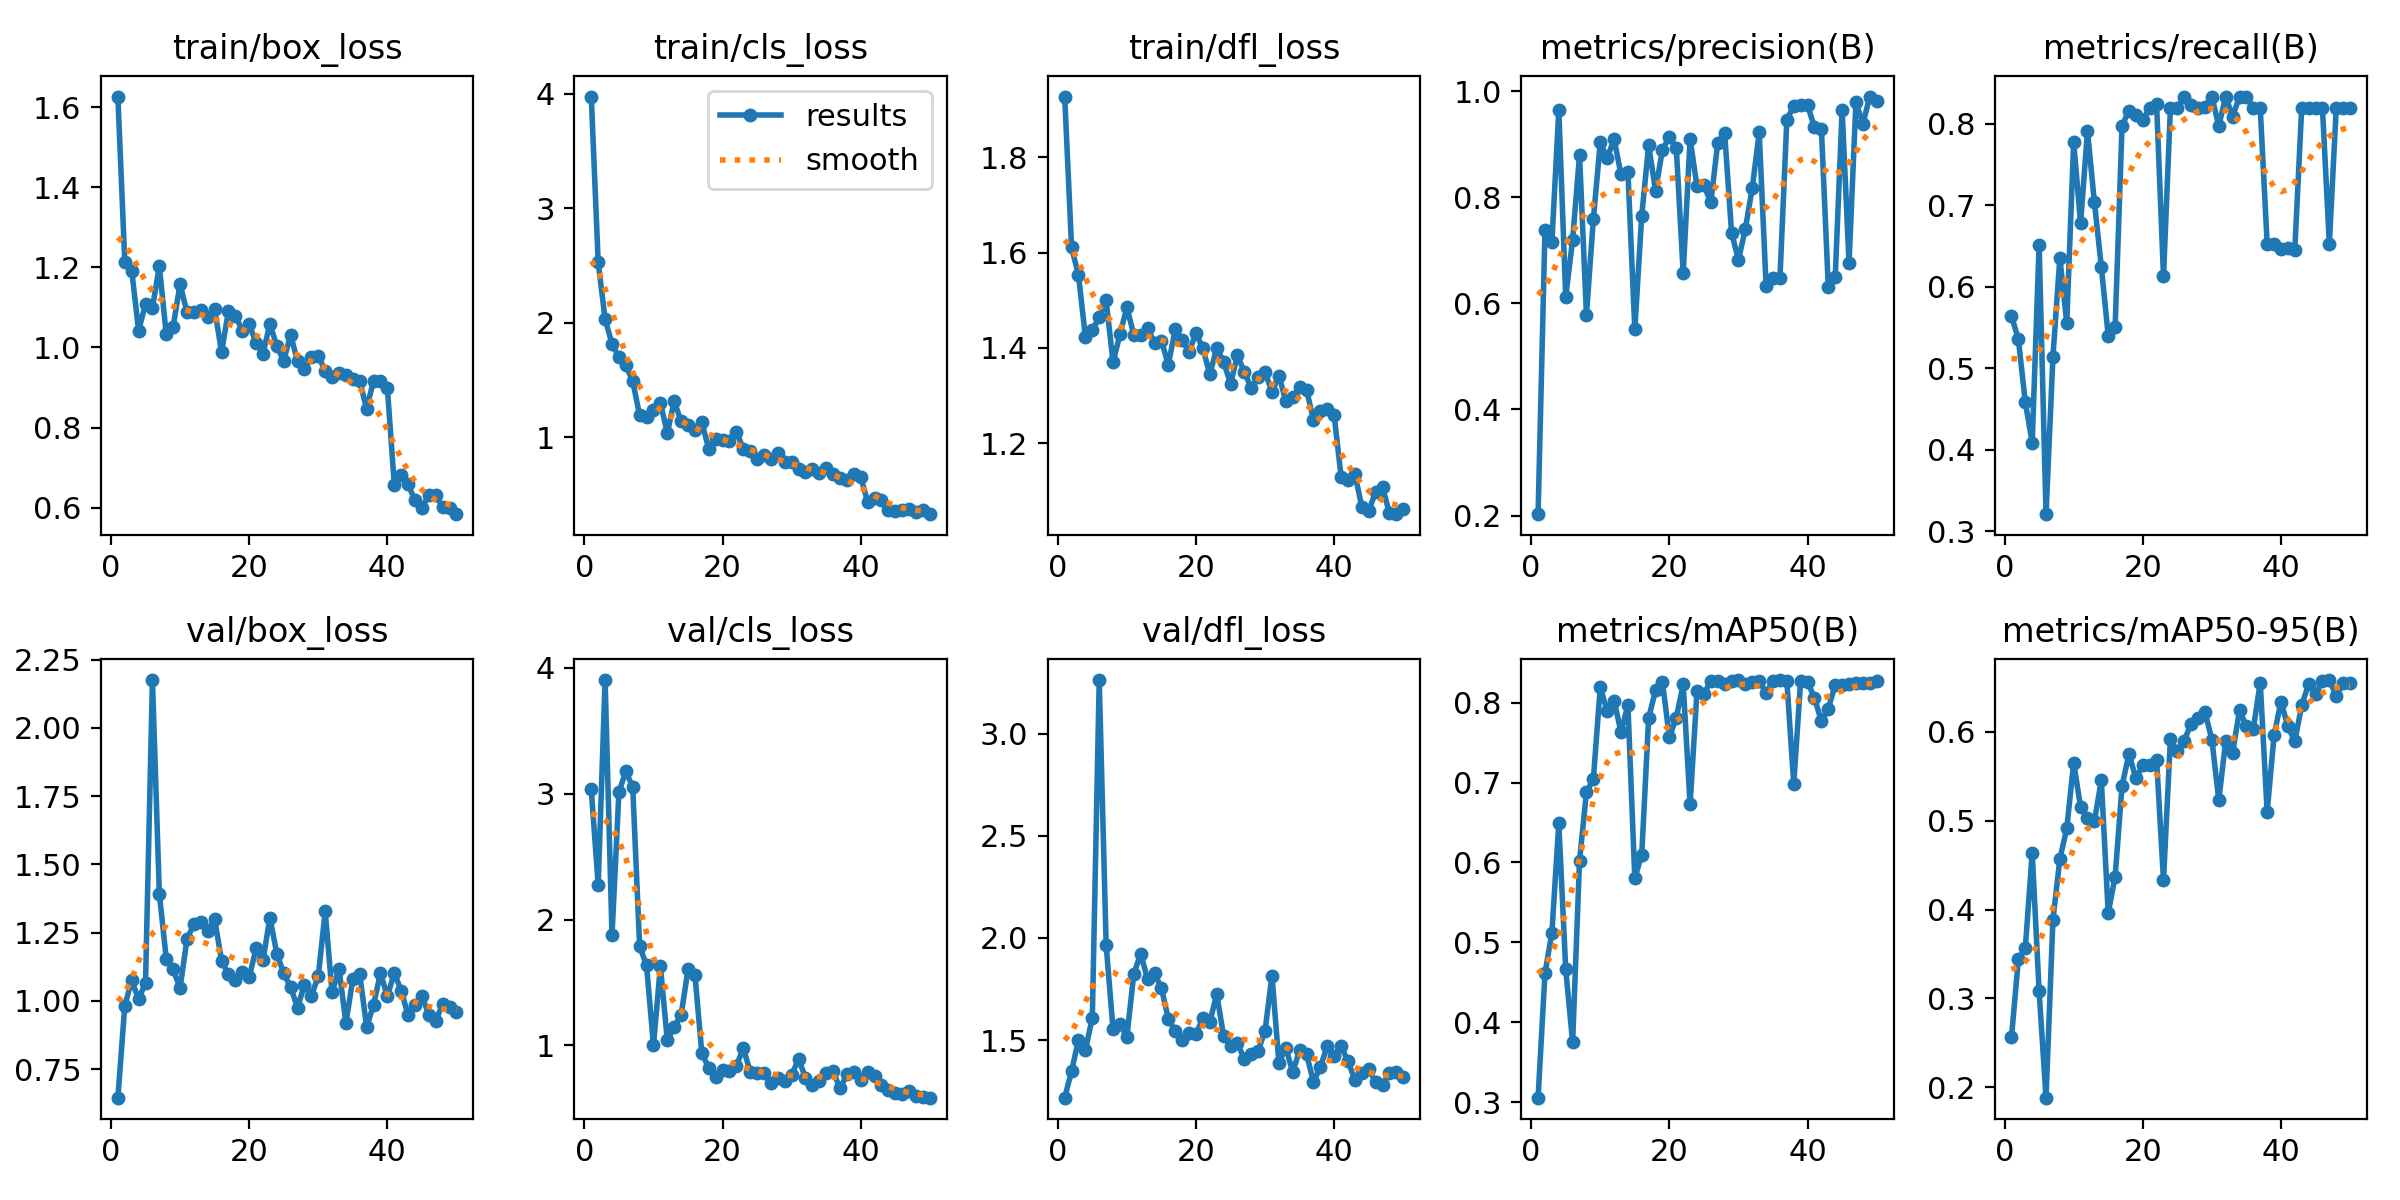

Source data for this figure (header and first rows):
epoch, time, train/box_loss, train/cls_loss, train/dfl_loss, metrics/precision(B), metrics/recall(B), metrics/mAP50(B), metrics/mAP50-95(B), val/box_loss, val/cls_loss, val/dfl_loss, lr/pg0, lr/pg1, lr/pg2
1, 114.9, 1.626, 3.978, 1.927, 0.2026, 0.5644, 0.3058, 0.2561, 0.6453, 3.034, 1.218, 0.0021, 0.0021, 0.0811
2, 253.3, 1.214, 2.53, 1.611, 0.7383, 0.5353, 0.4615, 0.3439, 0.9819, 2.275, 1.349, 0.004215, 0.004215, 0.06121
3, 390.4, 1.192, 2.031, 1.553, 0.7147, 0.4583, 0.5123, 0.3564, 1.075, 3.904, 1.502, 0.006243, 0.006243, 0.04124
4, 527.8, 1.042, 1.816, 1.422, 0.9647, 0.4086, 0.6489, 0.4638, 1.006, 1.876, 1.451, 0.008183, 0.008183, 0.02118
5, 666, 1.109, 1.699, 1.436, 0.6116, 0.6515, 0.4667, 0.3079, 1.067, 3.013, 1.61, 0.009208, 0.009208, 0.009208
6, 782.6, 1.099, 1.626, 1.465, 0.7201, 0.3209, 0.3749, 0.1881, 2.175, 3.178, 3.263, 0.00901, 0.00901, 0.00901
7, 895.9, 1.203, 1.49, 1.499, 0.8791, 0.5141, 0.6022, 0.3886, 1.393, 3.053, 1.967, 0.008812, 0.008812, 0.008812
8, 993.6, 1.033, 1.19, 1.369, 0.5785, 0.6353, 0.6877, 0.4568, 1.154, 1.788, 1.553, 0.008614, 0.008614, 0.008614
9, 1092, 1.052, 1.178, 1.428, 0.7587, 0.5556, 0.7044, 0.4913, 1.115, 1.635, 1.577, 0.008416, 0.008416, 0.008416
10, 1190, 1.158, 1.234, 1.485, 0.9031, 0.7775, 0.8192, 0.5655, 1.047, 0.9996, 1.516, 0.008218, 0.008218, 0.008218
11, 1296, 1.088, 1.301, 1.428, 0.8739, 0.678, 0.7896, 0.5154, 1.226, 1.63, 1.824, 0.00802, 0.00802, 0.00802
12, 1396, 1.088, 1.035, 1.427, 0.9094, 0.791, 0.8025, 0.5034, 1.28, 1.044, 1.922, 0.007822, 0.007822, 0.007822
13, 1528, 1.093, 1.314, 1.441, 0.843, 0.7037, 0.7628, 0.4995, 1.287, 1.147, 1.798, 0.007624, 0.007624, 0.007624
14, 1649, 1.077, 1.138, 1.411, 0.8483, 0.6247, 0.797, 0.5455, 1.255, 1.239, 1.827, 0.007426, 0.007426, 0.007426
15, 1765, 1.097, 1.104, 1.415, 0.5509, 0.54, 0.5803, 0.3962, 1.3, 1.605, 1.755, 0.007228, 0.007228, 0.007228
16, 1863, 0.9889, 1.058, 1.365, 0.7653, 0.5506, 0.6096, 0.437, 1.148, 1.563, 1.604, 0.00703, 0.00703, 0.00703
17, 1962, 1.09, 1.129, 1.439, 0.8977, 0.7974, 0.7805, 0.5393, 1.097, 0.9364, 1.545, 0.006832, 0.006832, 0.006832
18, 2060, 1.079, 0.8973, 1.415, 0.8126, 0.8161, 0.8155, 0.5751, 1.075, 0.822, 1.501, 0.006634, 0.006634, 0.006634
19, 2158, 1.042, 0.9808, 1.392, 0.8896, 0.8101, 0.8254, 0.548, 1.107, 0.7508, 1.537, 0.006436, 0.006436, 0.006436
20, 2259, 1.058, 0.9778, 1.431, 0.9129, 0.8043, 0.7569, 0.5623, 1.086, 0.8077, 1.532, 0.006238, 0.006238, 0.006238
21, 2357, 1.011, 0.9619, 1.399, 0.8932, 0.8194, 0.7809, 0.5629, 1.192, 0.7999, 1.607, 0.00604, 0.00604, 0.00604
22, 2456, 0.9845, 1.048, 1.345, 0.6568, 0.8241, 0.8227, 0.5689, 1.148, 0.8359, 1.587, 0.005842, 0.005842, 0.005842
23, 2555, 1.059, 0.8972, 1.399, 0.91, 0.6126, 0.6725, 0.4329, 1.304, 0.981, 1.725, 0.005644, 0.005644, 0.005644
24, 2654, 1.004, 0.8807, 1.371, 0.8202, 0.8194, 0.8148, 0.592, 1.173, 0.7867, 1.521, 0.005446, 0.005446, 0.005446
25, 2752, 0.9669, 0.8079, 1.325, 0.8223, 0.8194, 0.8109, 0.5783, 1.101, 0.7831, 1.471, 0.005248, 0.005248, 0.005248
26, 2851, 1.031, 0.8395, 1.384, 0.7901, 0.8333, 0.8273, 0.5902, 1.05, 0.7782, 1.486, 0.00505, 0.00505, 0.00505
27, 2950, 0.9661, 0.8057, 1.349, 0.9026, 0.8233, 0.8273, 0.6095, 0.9745, 0.703, 1.408, 0.004852, 0.004852, 0.004852
28, 3050, 0.9473, 0.859, 1.316, 0.9207, 0.8194, 0.8228, 0.6155, 1.06, 0.7429, 1.434, 0.004654, 0.004654, 0.004654
29, 3150, 0.9773, 0.7806, 1.338, 0.733, 0.8208, 0.8273, 0.6226, 1.018, 0.7187, 1.448, 0.004456, 0.004456, 0.004456
30, 3251, 0.9782, 0.779, 1.349, 0.6816, 0.8333, 0.8281, 0.5915, 1.09, 0.7667, 1.546, 0.004258, 0.004258, 0.004258
31, 3353, 0.942, 0.7189, 1.307, 0.7408, 0.7972, 0.8238, 0.5231, 1.328, 0.8894, 1.816, 0.00406, 0.00406, 0.00406
32, 3455, 0.9256, 0.6908, 1.342, 0.8173, 0.8333, 0.8254, 0.5899, 1.031, 0.7445, 1.389, 0.003862, 0.003862, 0.003862
33, 3557, 0.9365, 0.7242, 1.288, 0.9223, 0.8087, 0.8271, 0.5763, 1.117, 0.6884, 1.463, 0.003664, 0.003664, 0.003664
34, 3658, 0.9305, 0.6889, 1.297, 0.632, 0.8333, 0.8116, 0.6246, 0.9184, 0.713, 1.344, 0.003466, 0.003466, 0.003466
35, 3760, 0.9213, 0.7278, 1.318, 0.6471, 0.8333, 0.8273, 0.6062, 1.08, 0.7828, 1.45, 0.003268, 0.003268, 0.003268
36, 3861, 0.9152, 0.6776, 1.312, 0.6468, 0.8194, 0.8281, 0.6037, 1.097, 0.7926, 1.432, 0.00307, 0.00307, 0.00307
37, 3961, 0.8477, 0.6444, 1.249, 0.9457, 0.8194, 0.8273, 0.6557, 0.9047, 0.6574, 1.296, 0.002872, 0.002872, 0.002872
38, 4094, 0.917, 0.6292, 1.268, 0.9724, 0.6528, 0.6983, 0.5098, 0.9851, 0.77, 1.368, 0.002674, 0.002674, 0.002674
39, 4192, 0.9173, 0.6732, 1.272, 0.9745, 0.6528, 0.8273, 0.5961, 1.101, 0.7921, 1.471, 0.002476, 0.002476, 0.002476
40, 4306, 0.8991, 0.6491, 1.258, 0.9729, 0.6461, 0.8262, 0.6342, 1.017, 0.7228, 1.424, 0.002278, 0.002278, 0.002278
41, 4405, 0.6577, 0.4315, 1.13, 0.9325, 0.6474, 0.8055, 0.6062, 1.102, 0.7853, 1.47, 0.00208, 0.00208, 0.00208
42, 4504, 0.6807, 0.4636, 1.122, 0.9288, 0.6451, 0.7769, 0.5897, 1.037, 0.7539, 1.397, 0.001882, 0.001882, 0.001882
43, 4610, 0.6582, 0.4487, 1.136, 0.6304, 0.8194, 0.7922, 0.63, 0.9474, 0.689, 1.305, 0.001684, 0.001684, 0.001684
44, 4717, 0.6182, 0.3658, 1.066, 0.6488, 0.8194, 0.8225, 0.6539, 0.9849, 0.6452, 1.338, 0.001486, 0.001486, 0.001486
45, 4815, 0.5995, 0.3537, 1.058, 0.965, 0.8194, 0.8225, 0.6429, 1.017, 0.6246, 1.358, 0.001288, 0.001288, 0.001288
46, 4911, 0.6313, 0.365, 1.098, 0.676, 0.8194, 0.8231, 0.6573, 0.9498, 0.6109, 1.295, 0.00109, 0.00109, 0.00109
47, 5007, 0.631, 0.367, 1.107, 0.9798, 0.6528, 0.8247, 0.6585, 0.9265, 0.6351, 1.282, 0.000892, 0.000892, 0.000892
48, 5102, 0.6018, 0.3469, 1.053, 0.9379, 0.8194, 0.8247, 0.6408, 0.9888, 0.5979, 1.339, 0.000694, 0.000694, 0.000694
49, 5200, 0.6005, 0.3616, 1.051, 0.9897, 0.8194, 0.8247, 0.6549, 0.9758, 0.5883, 1.343, 0.000496, 0.000496, 0.000496
50, 5297, 0.5839, 0.3261, 1.061, 0.9813, 0.8194, 0.8265, 0.6556, 0.9584, 0.5845, 1.322, 0.000298, 0.000298, 0.000298
